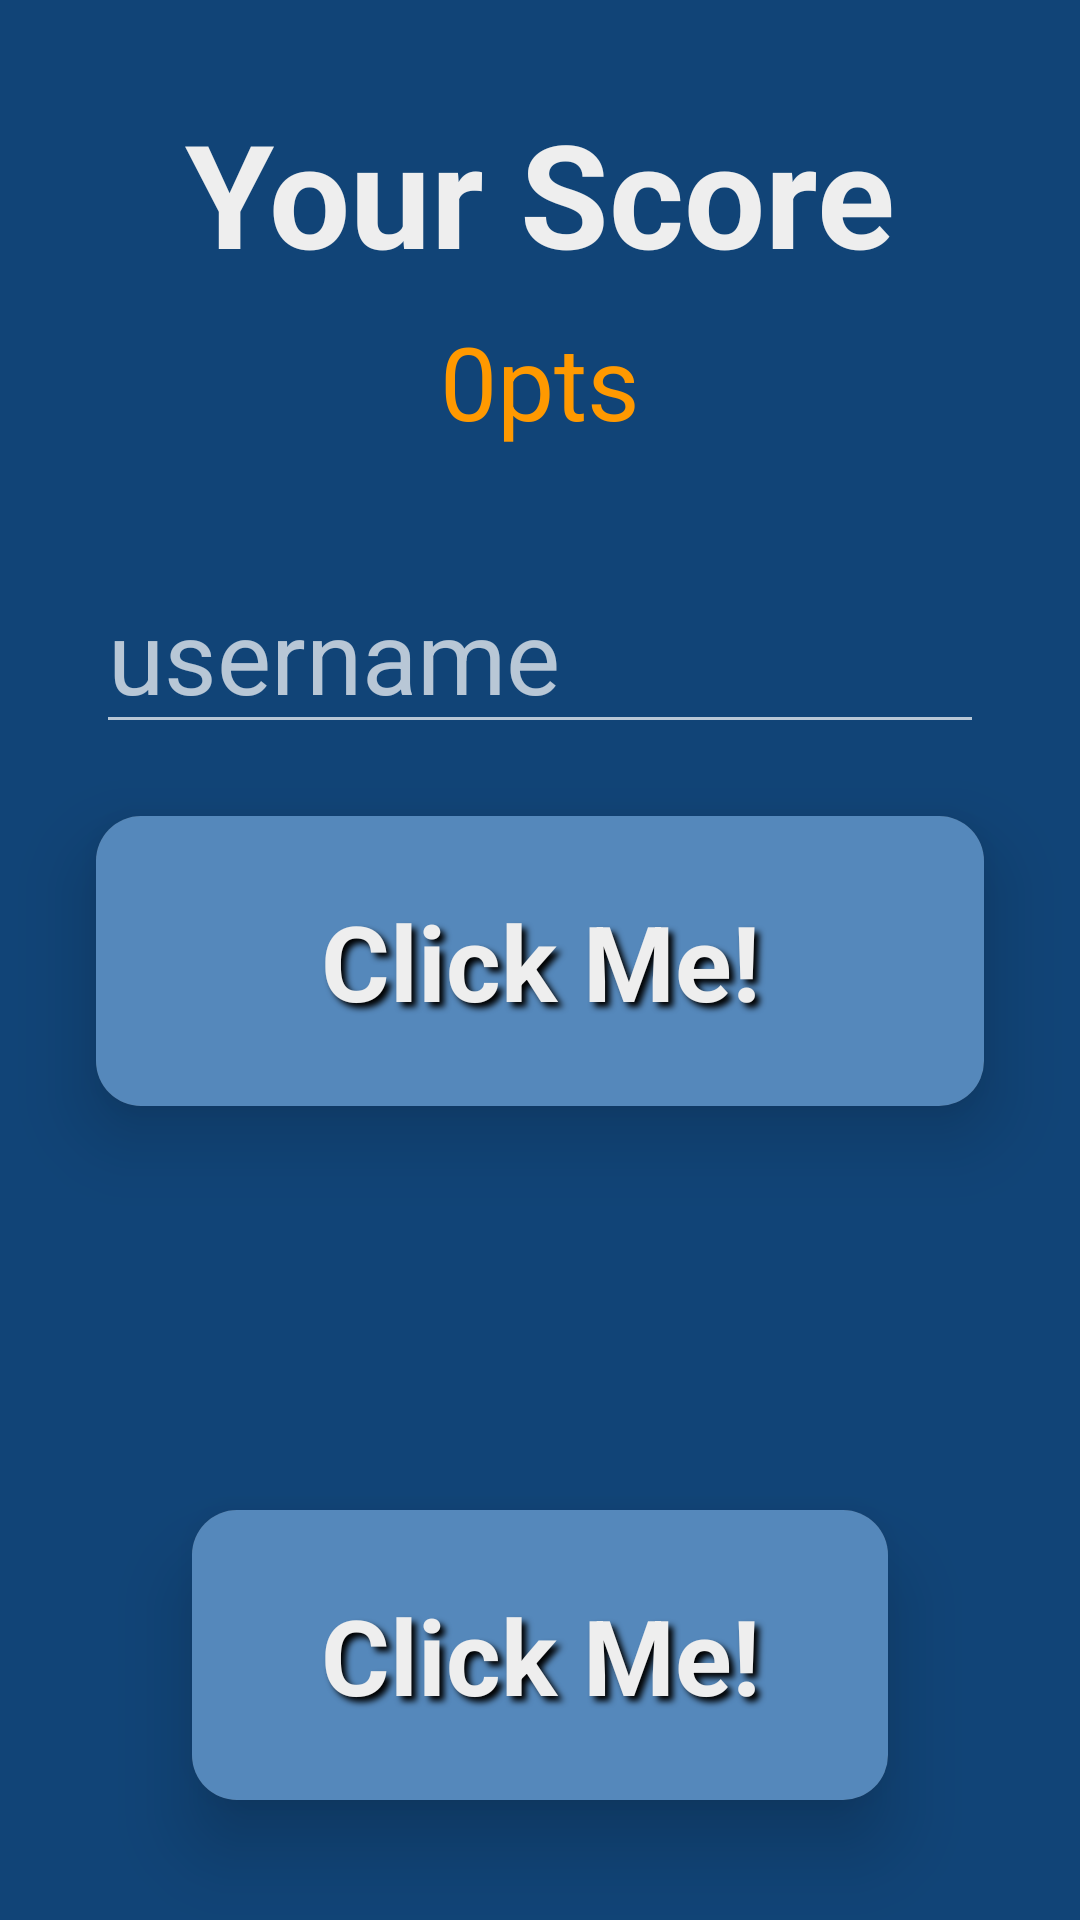

Write the Android layout XML for this screen, with the resource values it uses.
<!-- AndroidManifest.xml: application theme Theme.My8Puzzle -->
<!-- res/layout/activity_score.xml -->
<?xml version="1.0" encoding="utf-8"?>
<androidx.constraintlayout.widget.ConstraintLayout xmlns:android="http://schemas.android.com/apk/res/android"
    xmlns:app="http://schemas.android.com/apk/res-auto"
    xmlns:tools="http://schemas.android.com/tools"
    android:layout_width="match_parent"
    android:layout_height="match_parent"
    android:background="@color/m_blue_primary_darker"
    tools:context=".ScoreActivity">

    <TextView
        android:id="@+id/score_title_tv"

        android:layout_width="wrap_content"
        android:layout_height="wrap_content"
        android:layout_marginTop="32dp"
        android:text="@string/score_title_tv_text"

        android:textColor="@color/m_white"
        android:textSize="48sp"

        android:textStyle="bold"

        app:layout_constraintEnd_toEndOf="parent"
        app:layout_constraintHorizontal_bias="0.5"
        app:layout_constraintStart_toStartOf="parent"
        app:layout_constraintTop_toTopOf="parent" />

    <include
        android:id="@+id/score_up_btn"
        layout="@layout/card_btn"

        android:layout_width="0dp"
        android:layout_height="wrap_content"

        android:layout_marginStart="32dp"

        android:layout_marginTop="16dp"
        android:layout_marginEnd="32dp"
        app:layout_constraintEnd_toEndOf="parent"
        app:layout_constraintHorizontal_bias="0.0"
        app:layout_constraintStart_toStartOf="parent"
        app:layout_constraintTop_toTopOf="@+id/guideline3" />

    <include
        android:id="@+id/score_back_btn"
        layout="@layout/card_btn"

        android:layout_width="0dp"
        android:layout_height="wrap_content"

        android:layout_marginStart="64dp"
        android:layout_marginEnd="64dp"
        android:layout_marginBottom="40dp"

        app:layout_constraintBottom_toBottomOf="parent"
        app:layout_constraintEnd_toEndOf="parent"
        app:layout_constraintStart_toStartOf="parent" />

    <TextView
        android:id="@+id/score_score_tv"
        android:layout_width="wrap_content"
        android:layout_height="wrap_content"
        android:layout_marginTop="8dp"
        android:text="@string/score_score_tv_text"
        android:textColor="@color/m_yellow_secondary_dark"
        android:textSize="34sp"
        app:layout_constraintEnd_toEndOf="parent"
        app:layout_constraintStart_toStartOf="parent"
        app:layout_constraintTop_toBottomOf="@+id/score_title_tv" />

    <EditText
        android:id="@+id/score_username_et"
        android:layout_width="0dp"
        android:layout_height="wrap_content"
        android:layout_marginStart="32dp"
        android:layout_marginEnd="32dp"
        android:layout_marginBottom="8dp"
        android:autofillHints=""
        android:ems="10"
        android:hint="@string/score_username_et_hint"
        android:inputType="text"
        android:textSize="34sp"
        app:layout_constraintBottom_toTopOf="@+id/guideline3"
        app:layout_constraintEnd_toEndOf="parent"
        app:layout_constraintHorizontal_bias="0.0"
        app:layout_constraintStart_toStartOf="parent" />

    <androidx.constraintlayout.widget.Guideline
        android:id="@+id/guideline3"
        android:layout_width="wrap_content"
        android:layout_height="wrap_content"
        android:orientation="horizontal"
        app:layout_constraintGuide_percent="0.4" />

</androidx.constraintlayout.widget.ConstraintLayout>
<!-- res/layout/card_btn.xml (included above) -->
<?xml version="1.0" encoding="utf-8"?>
<androidx.cardview.widget.CardView
    xmlns:android="http://schemas.android.com/apk/res/android"
    xmlns:app="http://schemas.android.com/apk/res-auto"

    android:layout_width="match_parent"
    android:layout_height="wrap_content"

    app:cardElevation="15dp"
    app:cardCornerRadius="15dp">

    <RelativeLayout
        android:id="@+id/btn_background_rl"

        android:layout_width="match_parent"
        android:layout_height="match_parent"

        android:background="@color/m_blue_primary">
        <TextView
            android:id="@+id/btn_text_tv"

            android:text = "@string/btn_text_tv_placeholder"
            android:textColor="@color/m_white"
            android:textSize="35sp"
            android:textStyle="bold"

            android:layout_width="match_parent"
            android:layout_height="wrap_content"

            android:shadowColor="@color/black"
            android:shadowRadius="5"
            android:shadowDx="5"
            android:shadowDy="5"

            android:gravity="center"
            android:layout_marginVertical="25dp"
            />
    </RelativeLayout>

</androidx.cardview.widget.CardView>
<!-- resources referenced by this layout -->
<resources>
  <color name="black">#FF000000</color>
  <color name="m_blue_primary">#58B</color>
  <color name="m_blue_primary_darker">#147</color>
  <color name="m_white">#EEE</color>
  <color name="m_yellow_secondary_dark">#F90</color>
  <string name="btn_text_tv_placeholder">Click Me!</string>
  <string name="score_score_tv_text">0pts</string>
  <string name="score_title_tv_text">Your Score</string>
  <string name="score_username_et_hint">username</string>
  <style name="Theme.My8Puzzle" parent="Base.Theme.My8Puzzle" />
  <style name="Base.Theme.My8Puzzle" parent="Theme.AppCompat.NoActionBar">
          
          <item name="colorPrimary">@color/m_blue_primary</item>
          <item name="colorPrimaryVariant">@color/m_blue_primary_dark</item>
          <item name="colorOnPrimary">@color/m_white</item>
          
          <item name="colorSecondary">@color/m_yellow_secondary</item>
          <item name="colorSecondaryVariant">@color/m_yellow_secondary_dark</item>
          <item name="colorOnSecondary">@color/m_black</item>
          
          <item name="android:statusBarColor">@color/m_blue_primary_darker</item>
          
          <item name="android:navigationBarColor">@color/m_blue_primary_darker</item>
      </style>
  <color name="m_blue_primary_dark">#369</color>
  <color name="m_yellow_secondary">#FB0</color>
  <color name="m_black">#151515</color>
</resources>
